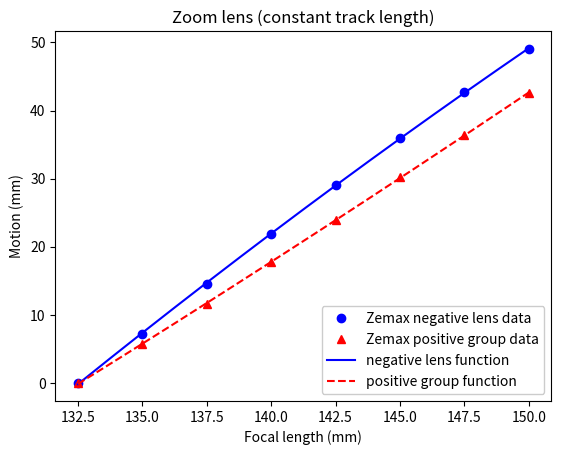

Recreate this plot in Python.
import numpy as np

# Zoom_lens_132.5-150mm_motion.ods trendline polynomials
# Data from Zemax
def negative_lens_motion(f_mm):
    motion_mm = (- 0.012921858472509 * f_mm**2
                 + 6.46780791066724 * f_mm
                 - 630.281528419234)
    return motion_mm

def positive_group_motion(f_mm):
    motion_mm = (+ 0.005518525287293 * f_mm**2
                 + 0.885914869404723 * f_mm
                 - 214.401055085496)
    return motion_mm

# Zemax data:
Zemax_f_mm = (132.5, 135.0, 137.5, 140.0, 142.5, 145.0, 147.5, 150.0)
Zemax_N_mm = (0.00, 7.27, 14.58, 21.87, 29.05, 36.03, 42.71, 48.99)
Zemax_P_mm = (0.00, 5.68, 11.61, 17.72, 23.96, 30.23, 36.44, 42.51)

# Input:
f_mm = np.linspace(132.5, 150, 1000)

# Output:
N_zoom_mm = negative_lens_motion(f_mm)
P_zoom_mm = positive_group_motion(f_mm)

# Plot:
import matplotlib.pyplot as plt
fig, ax = plt.subplots()
# labels:
ax.set_title('Zoom lens (constant track length)')
ax.set_ylabel('Motion (mm)')
ax.set_xlabel('Focal length (mm)')
# data:
ax.plot(Zemax_f_mm, Zemax_N_mm, 'b', linestyle='', marker='o',
        label='Zemax negative lens data')
ax.plot(Zemax_f_mm, Zemax_P_mm, 'r', linestyle='', marker='^',
        label='Zemax positive group data')
# curves:
ax.plot(f_mm, N_zoom_mm, 'b', linestyle='-', label='negative lens function')
ax.plot(f_mm, P_zoom_mm, 'r', linestyle='--', label='positive group function')
# configure:
ax.legend(loc="lower right", framealpha=1)
fig.savefig('zoom_lens_motion.png', dpi=150)
plt.show()
plt.close()
